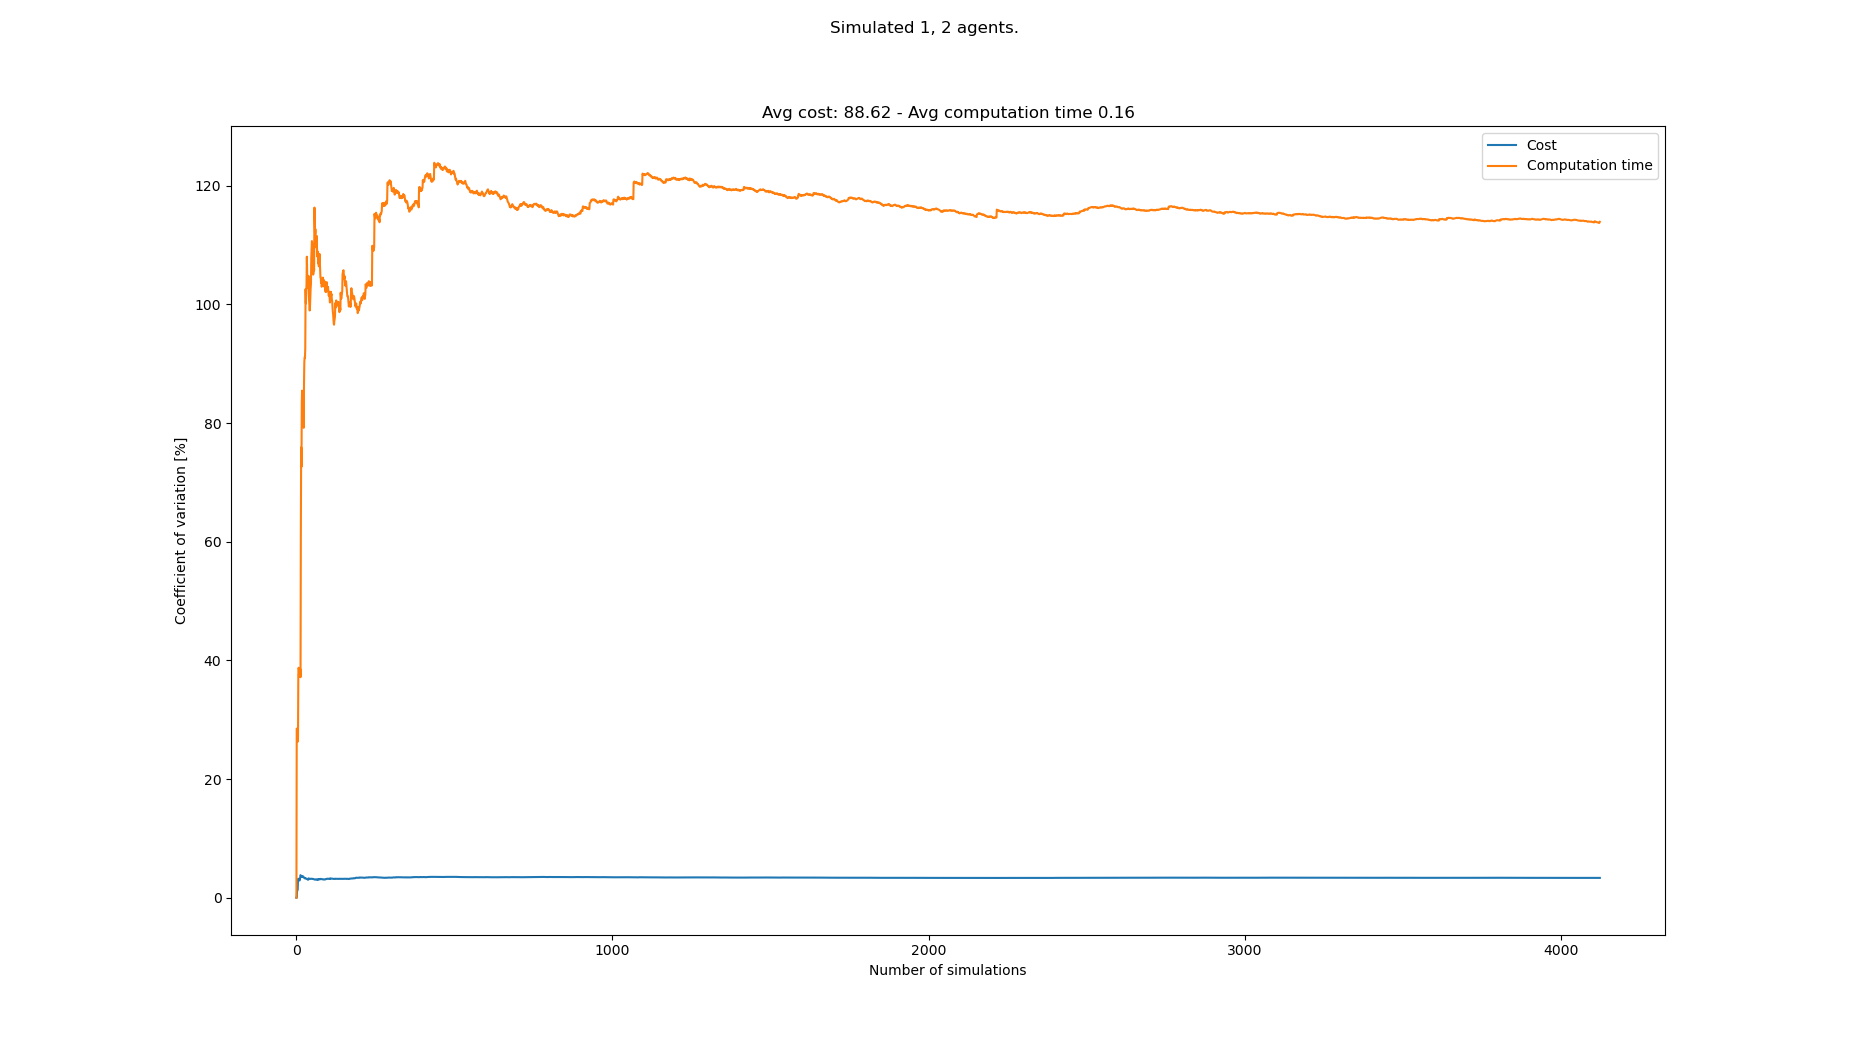

Data behind this chart, as committed beside it:
starts, goals, Cost, Cost_var, Cost_mean, Cost_std, Computation time, Computation time_var, Computation time_mean, Computation time_std
[(5, 0), (2, 21), (3, 21)], [(8, 21), (5, 0), (3, 0)], 87, 0.0, 87.0, 0.0, 0.01315, 0.0, 0.01315, 0.0
[(1, 0), (5, 21), (1, 21)], [(2, 21), (4, 0), (7, 0)], 87, 0.0, 87.0, 0.0, 0.02363, 28.52, 0.01839, 0.005245
[(8, 0), (5, 21), (8, 21)], [(8, 21), (2, 0), (1, 0)], 89, 1.075, 87.67, 0.9428, 0.01384, 28.39, 0.01687, 0.00479
[(7, 0), (2, 21), (3, 21)], [(4, 21), (0, 0), (5, 0)], 86, 1.249, 87.25, 1.09, 0.01306, 28.05, 0.01592, 0.004465
[(4, 0), (3, 21), (0, 21)], [(5, 21), (2, 0), (6, 0)], 89, 1.37, 87.6, 1.2, 0.01387, 26.29, 0.01551, 0.004077
[(1, 0), (6, 21), (5, 21)], [(0, 21), (5, 0), (7, 0)], 81, 3.113, 86.5, 2.693, 0.01154, 26.97, 0.01485, 0.004005
[(7, 0), (7, 21), (5, 21)], [(1, 21), (3, 0), (0, 0)], 90, 3.192, 87.0, 2.777, 0.02971, 37.63, 0.01697, 0.006387
[(1, 0), (6, 21), (8, 21)], [(8, 21), (2, 0), (7, 0)], 89, 3.073, 87.25, 2.681, 0.02888, 38.76, 0.01846, 0.007155
[(0, 0), (6, 21), (7, 21)], [(4, 21), (3, 0), (0, 0)], 91, 3.181, 87.67, 2.789, 0.02906, 38.32, 0.01964, 0.007524
[(6, 0), (4, 21), (1, 21)], [(2, 21), (3, 0), (4, 0)], 89, 3.048, 87.8, 2.676, 0.02888, 37.24, 0.02056, 0.007658
[(5, 0), (1, 21), (5, 21)], [(7, 21), (8, 0), (1, 0)], 88, 2.906, 87.82, 2.552, 0.0139, 37.83, 0.01996, 0.007549
[(3, 0), (8, 21), (4, 21)], [(6, 21), (1, 0), (4, 0)], 93, 3.209, 88.25, 2.832, 0.01478, 37.74, 0.01952, 0.007368
[(4, 0), (8, 21), (3, 21)], [(4, 21), (0, 0), (3, 0)], 93, 3.387, 88.62, 3.001, 0.03294, 38.58, 0.02056, 0.00793
[(4, 0), (2, 21), (0, 21)], [(7, 21), (1, 0), (0, 0)], 82, 3.808, 88.14, 3.356, 0.02054, 37.17, 0.02056, 0.007641
[(6, 0), (6, 21), (1, 21)], [(0, 21), (6, 0), (0, 0)], 86, 3.734, 88.0, 3.286, 0.07127, 61.19, 0.02394, 0.01465
[(8, 0), (6, 21), (0, 21)], [(0, 21), (2, 0), (1, 0)], 90, 3.652, 88.12, 3.219, 0.08946, 75.9, 0.02803, 0.02128
[(6, 0), (6, 21), (3, 21)], [(5, 21), (2, 0), (1, 0)], 86, 3.593, 88.0, 3.162, 0.0512, 72.63, 0.02939, 0.02135
[(0, 0), (5, 21), (8, 21)], [(0, 21), (2, 0), (5, 0)], 87, 3.504, 87.94, 3.082, 0.1146, 83.47, 0.03413, 0.02849
[(3, 0), (7, 21), (6, 21)], [(5, 21), (6, 0), (7, 0)], 83, 3.645, 87.68, 3.196, 0.01191, 85.46, 0.03296, 0.02817
[(7, 0), (3, 21), (0, 21)], [(5, 21), (7, 0), (0, 0)], 85, 3.621, 87.55, 3.17, 0.04934, 81.96, 0.03378, 0.02769
[(0, 0), (8, 21), (5, 21)], [(2, 21), (3, 0), (6, 0)], 85, 3.592, 87.43, 3.141, 0.01247, 83.62, 0.03276, 0.0274
[(8, 0), (3, 21), (1, 21)], [(2, 21), (2, 0), (8, 0)], 91, 3.605, 87.59, 3.157, 0.01415, 84.74, 0.03192, 0.02705
[(5, 0), (1, 21), (7, 21)], [(2, 21), (2, 0), (3, 0)], 87, 3.529, 87.57, 3.09, 0.0639, 81.79, 0.03331, 0.02724
[(5, 0), (6, 21), (1, 21)], [(2, 21), (6, 0), (4, 0)], 87, 3.458, 87.54, 3.027, 0.06594, 79.2, 0.03467, 0.02746
[(7, 0), (6, 21), (8, 21)], [(7, 21), (1, 0), (2, 0)], 88, 3.389, 87.56, 2.968, 0.1372, 86.59, 0.03877, 0.03357
[(5, 0), (2, 21), (3, 21)], [(8, 21), (2, 0), (6, 0)], 87, 3.326, 87.54, 2.912, 0.1441, 90.27, 0.04282, 0.03866
[(5, 0), (4, 21), (3, 21)], [(5, 21), (5, 0), (2, 0)], 89, 3.277, 87.59, 2.871, 0.1427, 91.07, 0.04652, 0.04236
[(1, 0), (3, 21), (7, 21)], [(8, 21), (5, 0), (3, 0)], 92, 3.345, 87.75, 2.935, 0.02819, 91.01, 0.04587, 0.04174
[(6, 0), (5, 21), (3, 21)], [(4, 21), (0, 0), (4, 0)], 89, 3.296, 87.79, 2.893, 0.01342, 92.61, 0.04475, 0.04144
[(8, 0), (5, 21), (8, 21)], [(8, 21), (2, 0), (7, 0)], 87, 3.245, 87.77, 2.848, 0.2255, 102.6, 0.05077, 0.05208
[(6, 0), (2, 21), (0, 21)], [(1, 21), (2, 0), (6, 0)], 91, 3.254, 87.87, 2.86, 0.1461, 100.2, 0.05385, 0.05393
[(4, 0), (0, 21), (6, 21)], [(6, 21), (2, 0), (1, 0)], 86, 3.226, 87.81, 2.833, 0.01254, 101.9, 0.05255, 0.05356
[(2, 0), (1, 21), (4, 21)], [(7, 21), (5, 0), (3, 0)], 89, 3.184, 87.85, 2.797, 0.0136, 103.5, 0.05137, 0.05317
[(2, 0), (1, 21), (4, 21)], [(2, 21), (5, 0), (8, 0)], 89, 3.144, 87.88, 2.763, 0.2432, 108, 0.05702, 0.0616
[(1, 0), (0, 21), (1, 21)], [(6, 21), (7, 0), (3, 0)], 91, 3.151, 87.97, 2.772, 0.1763, 105.7, 0.06043, 0.06388
[(4, 0), (7, 21), (4, 21)], [(6, 21), (4, 0), (2, 0)], 89, 3.112, 88.0, 2.739, 0.1083, 102.8, 0.06176, 0.06348
[(6, 0), (8, 21), (1, 21)], [(7, 21), (6, 0), (7, 0)], 88, 3.07, 88.0, 2.701, 0.2307, 103.1, 0.06632, 0.06834
[(0, 0), (4, 21), (0, 21)], [(3, 21), (6, 0), (3, 0)], 89, 3.034, 88.03, 2.67, 0.2424, 103, 0.07096, 0.07309
[(0, 0), (7, 21), (5, 21)], [(3, 21), (6, 0), (7, 0)], 81, 3.256, 87.85, 2.86, 0.01123, 104.8, 0.06942, 0.07277
[(7, 0), (2, 21), (8, 21)], [(7, 21), (4, 0), (8, 0)], 85, 3.257, 87.78, 2.859, 0.216, 103.2, 0.07309, 0.07541
[(6, 0), (6, 21), (2, 21)], [(4, 21), (3, 0), (2, 0)], 88, 3.217, 87.78, 2.824, 0.1785, 100.8, 0.07566, 0.07624
[(6, 0), (6, 21), (3, 21)], [(7, 21), (5, 0), (3, 0)], 87, 3.182, 87.76, 2.793, 0.2372, 99.67, 0.07951, 0.07925
[(5, 0), (7, 21), (8, 21)], [(4, 21), (3, 0), (6, 0)], 88, 3.145, 87.77, 2.76, 0.06496, 98.97, 0.07917, 0.07835
[(8, 0), (2, 21), (8, 21)], [(1, 21), (5, 0), (3, 0)], 92, 3.188, 87.86, 2.801, 0.02933, 99.71, 0.07804, 0.07781
[(1, 0), (5, 21), (3, 21)], [(0, 21), (5, 0), (6, 0)], 85, 3.191, 87.8, 2.802, 0.01233, 101.3, 0.07658, 0.07755
[(6, 0), (6, 21), (4, 21)], [(3, 21), (1, 0), (4, 0)], 91, 3.198, 87.87, 2.81, 0.01391, 102.7, 0.07521, 0.07724
[(2, 0), (3, 21), (8, 21)], [(4, 21), (5, 0), (3, 0)], 90, 3.181, 87.91, 2.797, 0.02601, 103.5, 0.07417, 0.07675
[(0, 0), (3, 21), (6, 21)], [(2, 21), (4, 0), (0, 0)], 92, 3.214, 88.0, 2.828, 0.3634, 107.8, 0.08019, 0.08645
[(2, 0), (4, 21), (2, 21)], [(8, 21), (1, 0), (2, 0)], 86, 3.199, 87.96, 2.814, 0.01224, 109.3, 0.0788, 0.0861
[(8, 0), (4, 21), (6, 21)], [(7, 21), (2, 0), (0, 0)], 86, 3.183, 87.92, 2.799, 0.01245, 110.7, 0.07748, 0.08574
[(0, 0), (7, 21), (1, 21)], [(6, 21), (8, 0), (0, 0)], 85, 3.188, 87.86, 2.801, 0.05755, 110.2, 0.07709, 0.08494
[(4, 0), (7, 21), (8, 21)], [(6, 21), (6, 0), (8, 0)], 86, 3.171, 87.83, 2.785, 0.2409, 108.5, 0.08024, 0.08708
[(4, 0), (4, 21), (5, 21)], [(2, 21), (5, 0), (2, 0)], 91, 3.177, 87.89, 2.793, 0.1286, 106.6, 0.08115, 0.0865
[(2, 0), (1, 21), (8, 21)], [(1, 21), (5, 0), (6, 0)], 86, 3.162, 87.85, 2.778, 0.2381, 105, 0.08405, 0.08827
[(5, 0), (3, 21), (4, 21)], [(1, 21), (0, 0), (8, 0)], 90, 3.149, 87.89, 2.768, 0.3231, 105.3, 0.0884, 0.09311
[(0, 0), (4, 21), (5, 21)], [(2, 21), (6, 0), (3, 0)], 87, 3.124, 87.88, 2.746, 0.02528, 106.2, 0.08727, 0.09266
[(3, 0), (3, 21), (7, 21)], [(5, 21), (8, 0), (7, 0)], 86, 3.111, 87.84, 2.732, 0.06584, 105.7, 0.0869, 0.09188
[(1, 0), (4, 21), (0, 21)], [(2, 21), (4, 0), (0, 0)], 88, 3.084, 87.84, 2.709, 0.5714, 116.3, 0.09525, 0.1108
[(7, 0), (7, 21), (0, 21)], [(6, 21), (3, 0), (0, 0)], 86, 3.071, 87.81, 2.696, 0.2189, 114, 0.09735, 0.111
[(2, 0), (2, 21), (4, 21)], [(3, 21), (2, 0), (1, 0)], 87, 3.048, 87.8, 2.676, 0.2441, 111.9, 0.09979, 0.1117
... 4,034 more rows
